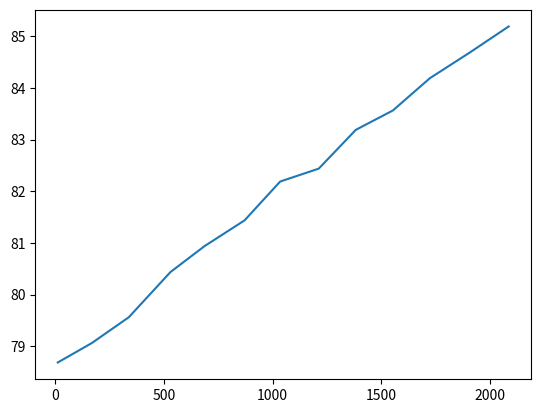

Source code (Python):
import numpy as np
import matplotlib
import matplotlib.pyplot as plt
x_range = 3000
y_range = 90
coordinates_bounds = [[98,40],[519,41],[95,760],[518,761]]
cb = coordinates_bounds
x_start = (cb[0][0] + cb[2][0])/2
y_start = (cb[0][1] + cb[1][1])/2
height = (cb[2][1] + cb[3][1])/2-(cb[0][1] + cb[1][1])/2
width = (cb[1][0] + cb[3][0])/2-(cb[0][0] + cb[2][0])/2
print(height, width, x_start, y_start)
raw_data = [
    [98,131],
    [120,128],
    [144,124],
    [171,117],
    [193,113],
    [219,109],
    [242,103],
    [267,101],
    [291,95],
    [315,92],
    [339,87],
    [365,83],
    [390,79],
]
calc_data = np.zeros((len(raw_data),2))
for i in range(0, len(raw_data)):
    x = (raw_data[i][0] - x_start)/width*x_range
    y = (height - raw_data[i][1] + y_start)/height*y_range
    calc_data[i][0] = x
    calc_data[i][1] = y
print(calc_data)

fig = plt.figure()
plt.plot(calc_data[:,0], calc_data[:,1])
plt.show()